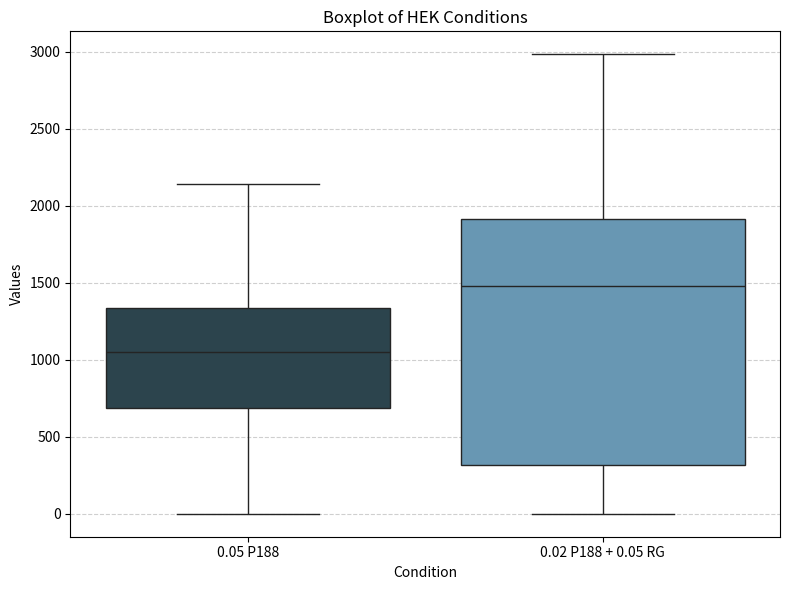

Recreate this plot in Python.
import pandas as pd
import matplotlib.pyplot as plt
import seaborn as sns

# Data for each condition
data = {
    "0.05 P188": [1141, 456, 741, 118, 1194, 0, 1332, 1362, 959, 2139, 1467, 1301, 698, 656, 784, 1625, None, None, None],
    "0.02 P188 + 0.05 RG": [2459, 0, 323, 715, 1473, 2984, 0, 1481, 1657, 1923, 1310, 304, 2238, 2603, 1870, 1911, 0, 0, 1719]
}

# Convert to DataFrame
df = pd.DataFrame(data)

# Melt the DataFrame to long format for seaborn
df_melted = df.melt(var_name="Condition", value_name="Value")

# Define custom colors
colors = {
    "0.05 P188": "#264653",  # Deep Navy Ocean
    "0.02 P188 + 0.05 RG": "#5b9bbf"  # Blend between Soft Sky and Ocean Blue
}

# Plotting
plt.figure(figsize=(8, 6))
sns.boxplot(data=df_melted, x="Condition", y="Value", hue="Condition", palette=colors, legend=False)
plt.title("Boxplot of HEK Conditions")
plt.xlabel("Condition")
plt.ylabel("Values")
plt.grid(True, axis='y', linestyle='--', alpha=0.6)
plt.tight_layout()
plt.show()
